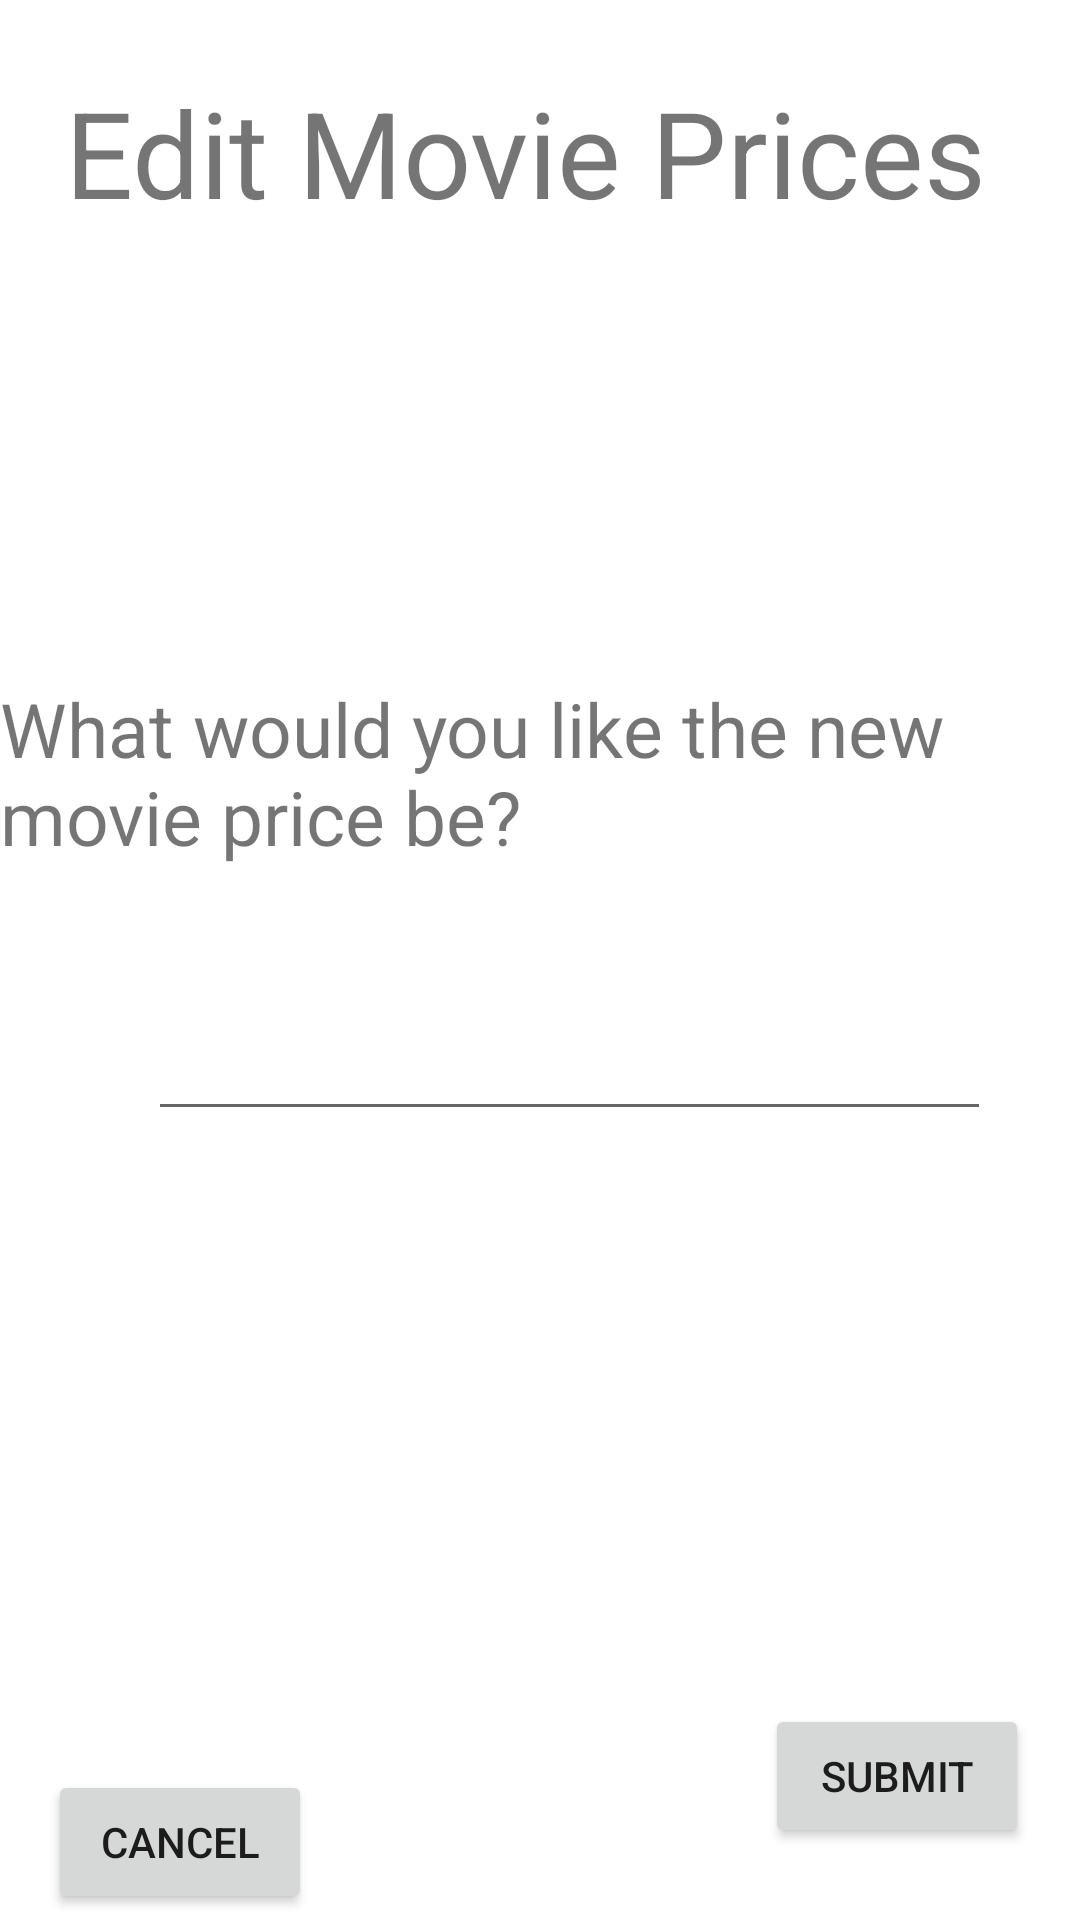

Android layout source for this screen:
<!-- AndroidManifest.xml: application theme Theme.BookTicket -->
<!-- res/layout/activity_edit_price.xml -->
<?xml version="1.0" encoding="utf-8"?>
<androidx.constraintlayout.widget.ConstraintLayout xmlns:android="http://schemas.android.com/apk/res/android"
    xmlns:app="http://schemas.android.com/apk/res-auto"
    xmlns:tools="http://schemas.android.com/tools"
    android:layout_width="match_parent"
    android:layout_height="match_parent"
    tools:context=".EditPrice">

    <TextView
        android:id="@+id/textView"
        android:layout_width="317dp"
        android:layout_height="66dp"
        android:layout_marginTop="24dp"
        android:text="Edit Movie Prices"
        android:textSize="40sp"
        app:layout_constraintEnd_toEndOf="parent"
        app:layout_constraintStart_toStartOf="parent"
        app:layout_constraintTop_toTopOf="parent" />

    <TextView
        android:id="@+id/textView3"
        android:layout_width="wrap_content"
        android:layout_height="wrap_content"
        android:layout_marginTop="136dp"
        android:text="What would you like the new movie price be?"
        android:textSize="25sp"
        app:layout_constraintEnd_toEndOf="parent"
        app:layout_constraintHorizontal_bias="0.0"
        app:layout_constraintStart_toStartOf="parent"
        app:layout_constraintTop_toBottomOf="@+id/textView" />

    <EditText
        android:id="@+id/editTextPrice"
        android:layout_width="281dp"
        android:layout_height="59dp"
        android:ems="10"
        android:inputType="number"
        app:layout_constraintBottom_toBottomOf="parent"
        app:layout_constraintEnd_toEndOf="parent"
        app:layout_constraintHorizontal_bias="0.623"
        app:layout_constraintStart_toStartOf="parent"
        app:layout_constraintTop_toBottomOf="@+id/textView3"
        app:layout_constraintVertical_bias="0.099" />

    <Button
        android:id="@+id/btnSubmitPrice"
        android:layout_width="wrap_content"
        android:layout_height="wrap_content"
        android:layout_marginBottom="24dp"
        android:text="Submit"
        app:layout_constraintBottom_toBottomOf="parent"
        app:layout_constraintEnd_toEndOf="parent"
        app:layout_constraintHorizontal_bias="0.937"
        app:layout_constraintStart_toStartOf="parent" />

    <Button
        android:id="@+id/backbtn"
        android:layout_width="wrap_content"
        android:layout_height="wrap_content"
        android:layout_marginStart="16dp"
        android:layout_marginTop="204dp"
        android:text="Cancel"
        app:layout_constraintBottom_toBottomOf="parent"
        app:layout_constraintEnd_toStartOf="@+id/btnSubmitPrice"
        app:layout_constraintHorizontal_bias="0.0"
        app:layout_constraintStart_toStartOf="parent"
        app:layout_constraintTop_toBottomOf="@+id/editTextPrice"
        app:layout_constraintVertical_bias="0.827"
        tools:ignore="MissingConstraints" />

</androidx.constraintlayout.widget.ConstraintLayout>
<!-- resources referenced by this layout -->
<resources>
  <style name="Theme.BookTicket" parent="Theme.MaterialComponents.DayNight.DarkActionBar">
          
          <item name="colorPrimary">@color/purple_500</item>
          <item name="colorPrimaryVariant">@color/purple_700</item>
          <item name="colorOnPrimary">@color/white</item>
          
          <item name="colorSecondary">@color/teal_200</item>
          <item name="colorSecondaryVariant">@color/teal_700</item>
          <item name="colorOnSecondary">@color/black</item>
          
          <item name="android:statusBarColor">?attr/colorPrimaryVariant</item>
          
      </style>
  <!-- not gathered from this repository: default colours our renderer supplied (Android Studio template values) -->
  <color name="purple_500">#FF6200EE</color>
  <color name="purple_700">#FF3700B3</color>
  <color name="teal_200">#FF03DAC5</color>
  <color name="teal_700">#FF018786</color>
  <color name="black">#FF000000</color>
  <color name="white">#FFFFFFFF</color>
</resources>
